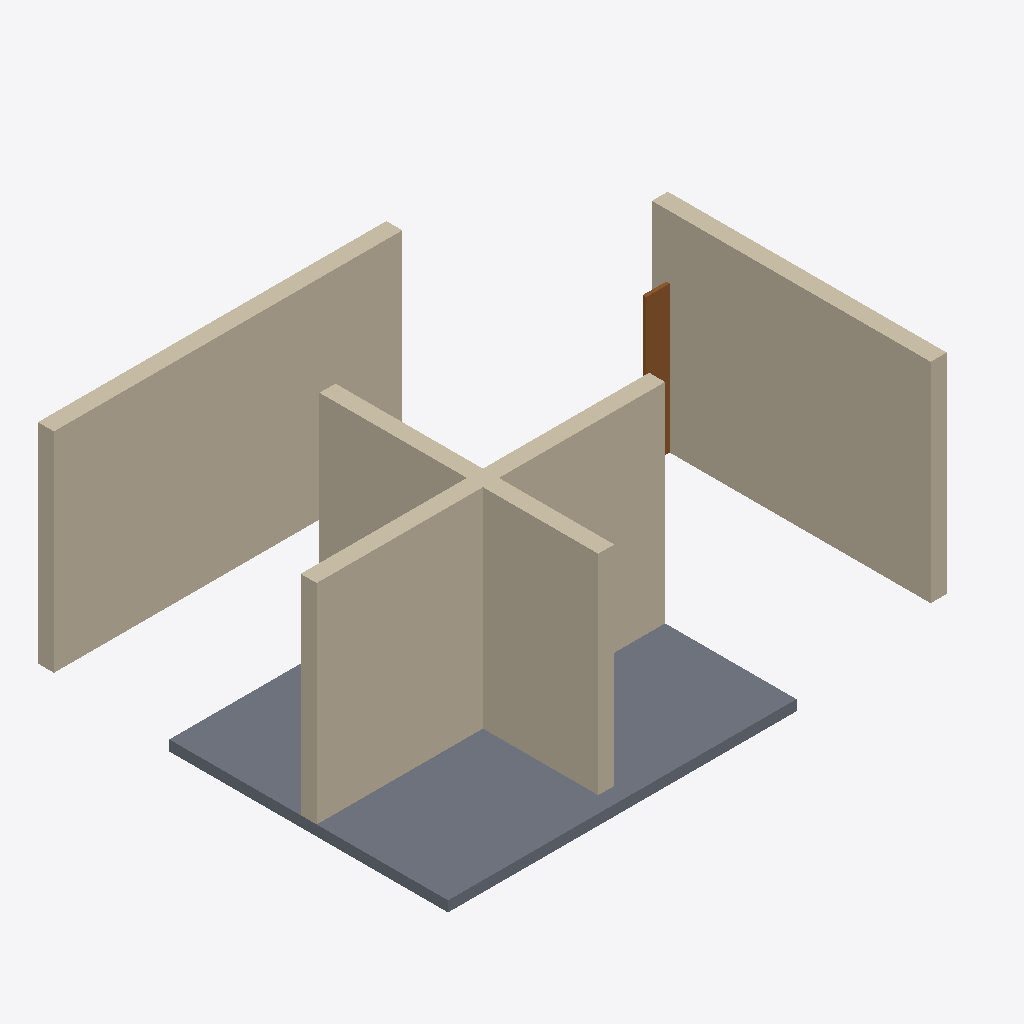
Isometric view of an IFC building model (IFC-SPF (STEP), schema IFC4, length unit metre), seen from the south-west, elements coloured by IFC class (only those large enough to see are counted): 4 walls (beige), 1 slab (grey), 1 door (brown).
Extent 7.7 m × 5.9 m × 3.1 m (x, y, z). Storeys (1): Ground Floor at 0.00 m. Elements (7): 4 IfcWall, 1 IfcDoor, 1 IfcSlab, 1 IfcWindow.

HEADER;
FILE_DESCRIPTION(('ViewDefinition [CoordinationView]'),'2;1');
FILE_NAME('','2026-11-20T20:03:40',(''),(''),'IfcOpenShell 0.8.1-0b0e417','IfcOpenShell 0.8.1-0b0e417','');
FILE_SCHEMA(('IFC4'));
ENDSEC;
DATA;
#16=IFCPROJECT('1n3ObNs4X36QpMF0NLje87',#5,'DhakaSmart Demo',$,$,$,$,(#10),$);
#17=IFCSITE('30hBEs$Hr2R9irY56tPIIi',#5,'Site',$,$,$,$,$,$,$,$,$,$,$);
#18=IFCBUILDING('0zpG9IRGv6LvOqcfVO2v2L',#5,'Demo Building',$,$,$,$,$,$,$,$,$);
#19=IFCBUILDINGSTOREY('0AjWXZnZnFCOPudOvINTRb',#5,'Ground Floor',$,$,$,$,$,$,0.0);
#43=IFCWALL('1HrUgs6dP0q8kJGhE429fL',#5,'Wall-North',$,$,#48,#59,$,$);
#81=IFCWALL('05fCh8PBrEYBXE_3sTnVtO',#5,'Wall-East',$,$,#86,#97,$,$);
#24=IFCWALL('17aZEj6aT4LvOC3F_v6_Q_',#5,'Wall-South',$,$,#29,#40,$,$);
#100=IFCSLAB('2$jLtQcXD1Uvh3LiLhChrP',#5,'Floor-Slab',$,$,#105,#116,$,$);
#62=IFCWALL('00GDqJkGT3HfbSTmPsCVv$',#5,'Wall-West',$,$,#67,#78,$,$);
#154=IFCDOOR('0YT9iycj5Cf8kRuUISBLc5',#5,'Door-01',$,$,#159,#170,$,2.1,0.9,$,$,$);
ENDSEC;
